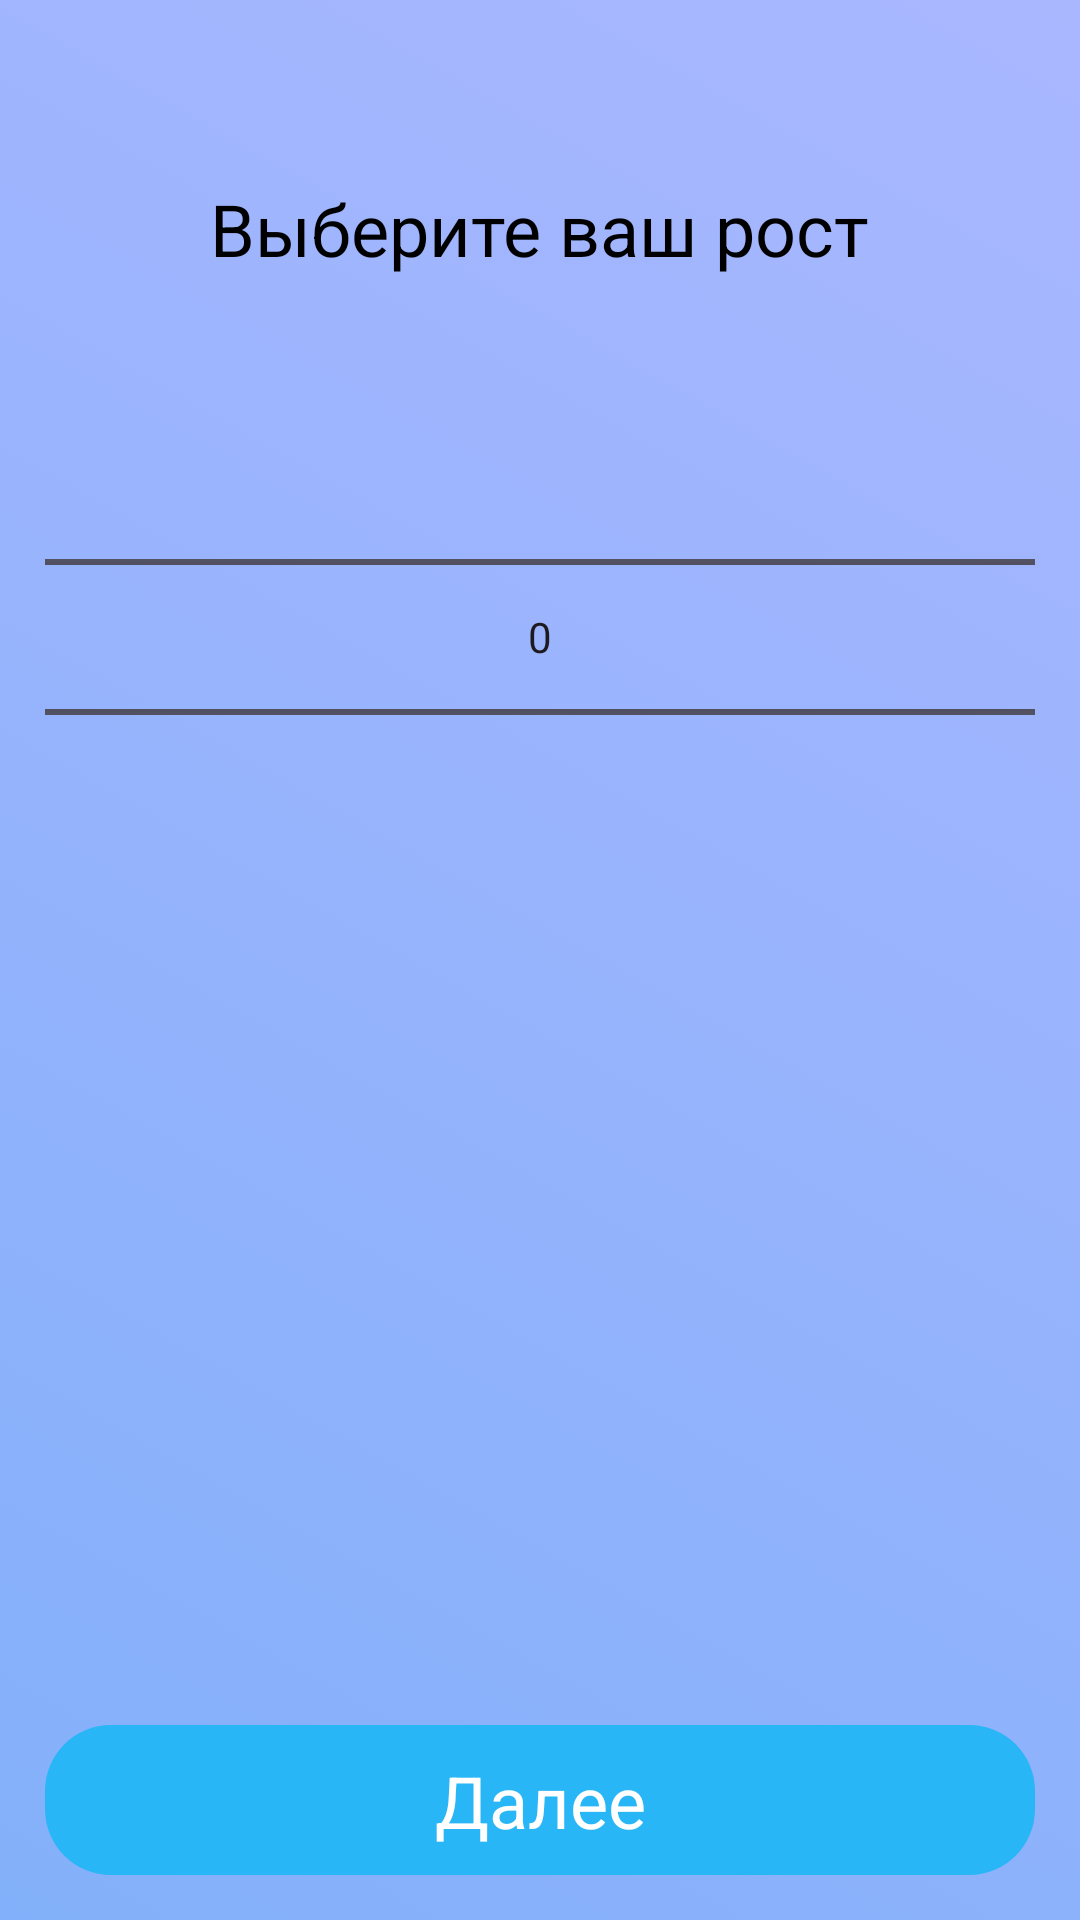

This screen was rendered from an Android layout file. Write that file and the resources it references.
<!-- AndroidManifest.xml: application theme Theme.HealthCheck -->
<!-- res/layout/fragment_start_6.xml -->
<?xml version="1.0" encoding="utf-8"?>
<androidx.constraintlayout.widget.ConstraintLayout xmlns:android="http://schemas.android.com/apk/res/android"
    xmlns:tools="http://schemas.android.com/tools"
    android:layout_width="match_parent"
    android:layout_height="match_parent"
    xmlns:app="http://schemas.android.com/apk/res-auto"
    tools:context=".view.StartFragment6"
    android:background="@drawable/background"
    >

    <ScrollView
        android:layout_width="match_parent"
        android:layout_height="match_parent">

        <androidx.constraintlayout.widget.ConstraintLayout
            android:layout_width="match_parent"
            android:layout_height="wrap_content"
            android:paddingBottom="10dp"
            >

            <androidx.constraintlayout.widget.Guideline
                android:id="@+id/margin_main1"
                android:layout_width="0dp"
                android:layout_height="0dp"
                android:orientation="vertical"
                app:layout_constraintGuide_begin="15dp"
                />

            <androidx.constraintlayout.widget.Guideline
                android:id="@+id/margin_main2"
                android:layout_width="0dp"
                android:layout_height="0dp"
                android:orientation="vertical"
                app:layout_constraintGuide_end="15dp"
                />

            <TextView
                style="@style/zagalovok1"
                android:id="@+id/quetion_height"
                android:layout_width="wrap_content"
                android:layout_height="wrap_content"
                app:layout_constraintTop_toTopOf="parent"
                app:layout_constraintStart_toEndOf="@id/margin_main1"
                app:layout_constraintEnd_toStartOf="@id/margin_main2"
                android:layout_marginTop="60dp"
                android:text="Выберите ваш рост"
                />

            <androidx.constraintlayout.widget.ConstraintLayout
                android:id="@+id/numPick_height"
                android:layout_width="0dp"
                android:layout_height="wrap_content"
                app:layout_constraintStart_toStartOf="@id/margin_main1"
                app:layout_constraintTop_toBottomOf="@id/quetion_height"
                app:layout_constraintEnd_toEndOf="@id/margin_main2"
                android:layout_marginTop="20dp">

                <ImageView
                    android:id="@+id/numPick_box_height"
                    android:layout_width="match_parent"
                    android:layout_height="200dp"
                    android:src="@drawable/box"
                    app:layout_constraintBottom_toBottomOf="parent"
                    app:layout_constraintEnd_toEndOf="parent"
                    app:layout_constraintStart_toStartOf="parent"
                    app:layout_constraintTop_toTopOf="parent"
                    />

                <NumberPicker
                    android:id="@+id/numberPicker2"
                    android:layout_width="0dp"
                    android:layout_height="0dp"
                    android:layout_gravity="center_horizontal"
                    android:orientation="vertical"
                    app:layout_constraintStart_toStartOf="@id/numPick_box_height"
                    app:layout_constraintTop_toTopOf="@id/numPick_box_height"
                    app:layout_constraintBottom_toBottomOf="@id/numPick_box_height"
                    app:layout_constraintEnd_toEndOf="@id/numPick_box_height"
                    />

            </androidx.constraintlayout.widget.ConstraintLayout>

        </androidx.constraintlayout.widget.ConstraintLayout>

    </ScrollView>

    <androidx.constraintlayout.widget.ConstraintLayout
        android:id="@+id/next"
        android:layout_width="0dp"
        android:layout_height="wrap_content"
        app:layout_constraintBottom_toBottomOf="parent"
        app:layout_constraintStart_toStartOf="parent"
        app:layout_constraintEnd_toEndOf="parent"
        android:layout_marginStart="15dp"
        android:layout_marginEnd="15dp"
        android:layout_marginBottom="15dp"
        >

        <ImageView
            android:id="@+id/nextBox"
            android:layout_width="match_parent"
            android:layout_height="50dp"
            app:layout_constraintTop_toTopOf="parent"
            app:layout_constraintBottom_toBottomOf="parent"
            app:layout_constraintStart_toStartOf="parent"
            app:layout_constraintEnd_toEndOf="parent"
            android:src="@drawable/button"
            />

        <TextView
            style="@style/zagalovok1"
            android:layout_width="wrap_content"
            android:layout_height="wrap_content"
            app:layout_constraintBottom_toBottomOf="@id/nextBox"
            app:layout_constraintTop_toTopOf="@id/nextBox"
            app:layout_constraintStart_toStartOf="@id/nextBox"
            app:layout_constraintEnd_toEndOf="@id/nextBox"
            android:text="@string/next"
            android:textColor="@color/white"
            />

    </androidx.constraintlayout.widget.ConstraintLayout>

</androidx.constraintlayout.widget.ConstraintLayout>
<!-- resources referenced by this layout -->
<resources>
  <color name="white">#FFFFFFFF</color>
  <!-- drawable background (drawable) -->
  <?xml version="1.0" encoding="utf-8"?>
  <selector xmlns:android="http://schemas.android.com/apk/res/android">
  <item>
      <shape android:shape="rectangle">
          <gradient
              android:startColor="#A9B7FF"
              android:endColor="#83B0FA"
              android:angle="225"/>
      </shape>
  </item>
  </selector>
  <!-- drawable box (drawable-night) -->
  <?xml version="1.0" encoding="utf-8"?>
  <selector xmlns:android="http://schemas.android.com/apk/res/android">
      <item>
          <shape android:shape="rectangle">
              <solid android:color="#313131"/>
              <corners android:radius="15dp"/>
          </shape>
      </item>
  </selector>
  <!-- drawable button (drawable) -->
  <?xml version="1.0" encoding="utf-8"?>
  <selector xmlns:android="http://schemas.android.com/apk/res/android">
  <item>
      <shape android:shape="rectangle">
          <solid android:color="#29B6F6"/>
          <corners android:radius="22dp"/>
      </shape>
  </item>
  </selector>
  <string name="next">Далее</string>
  <style name="zagalovok1">
          <item name="fontFamily">@font/inter_semibold</item>
          <item name="android:textSize">24sp</item>
          <item name="android:textColor">@color/textcolor_black</item>
      </style>
  <style name="Theme.HealthCheck" parent="whiteHealthCheck" />
  <color name="textcolor_black">#000000</color>
  <style name="whiteHealthCheck" parent="Theme.Material3.DayNight.NoActionBar">
          
          
          <item name="android:navigationBarColor">@color/navigation_bar_color</item>
         <item name="android:statusBarColor">@color/status_bar_color</item>
  
      </style>
  <color name="navigation_bar_color">#83B0FA</color>
  <color name="status_bar_color">#A9B7FF</color>
</resources>
